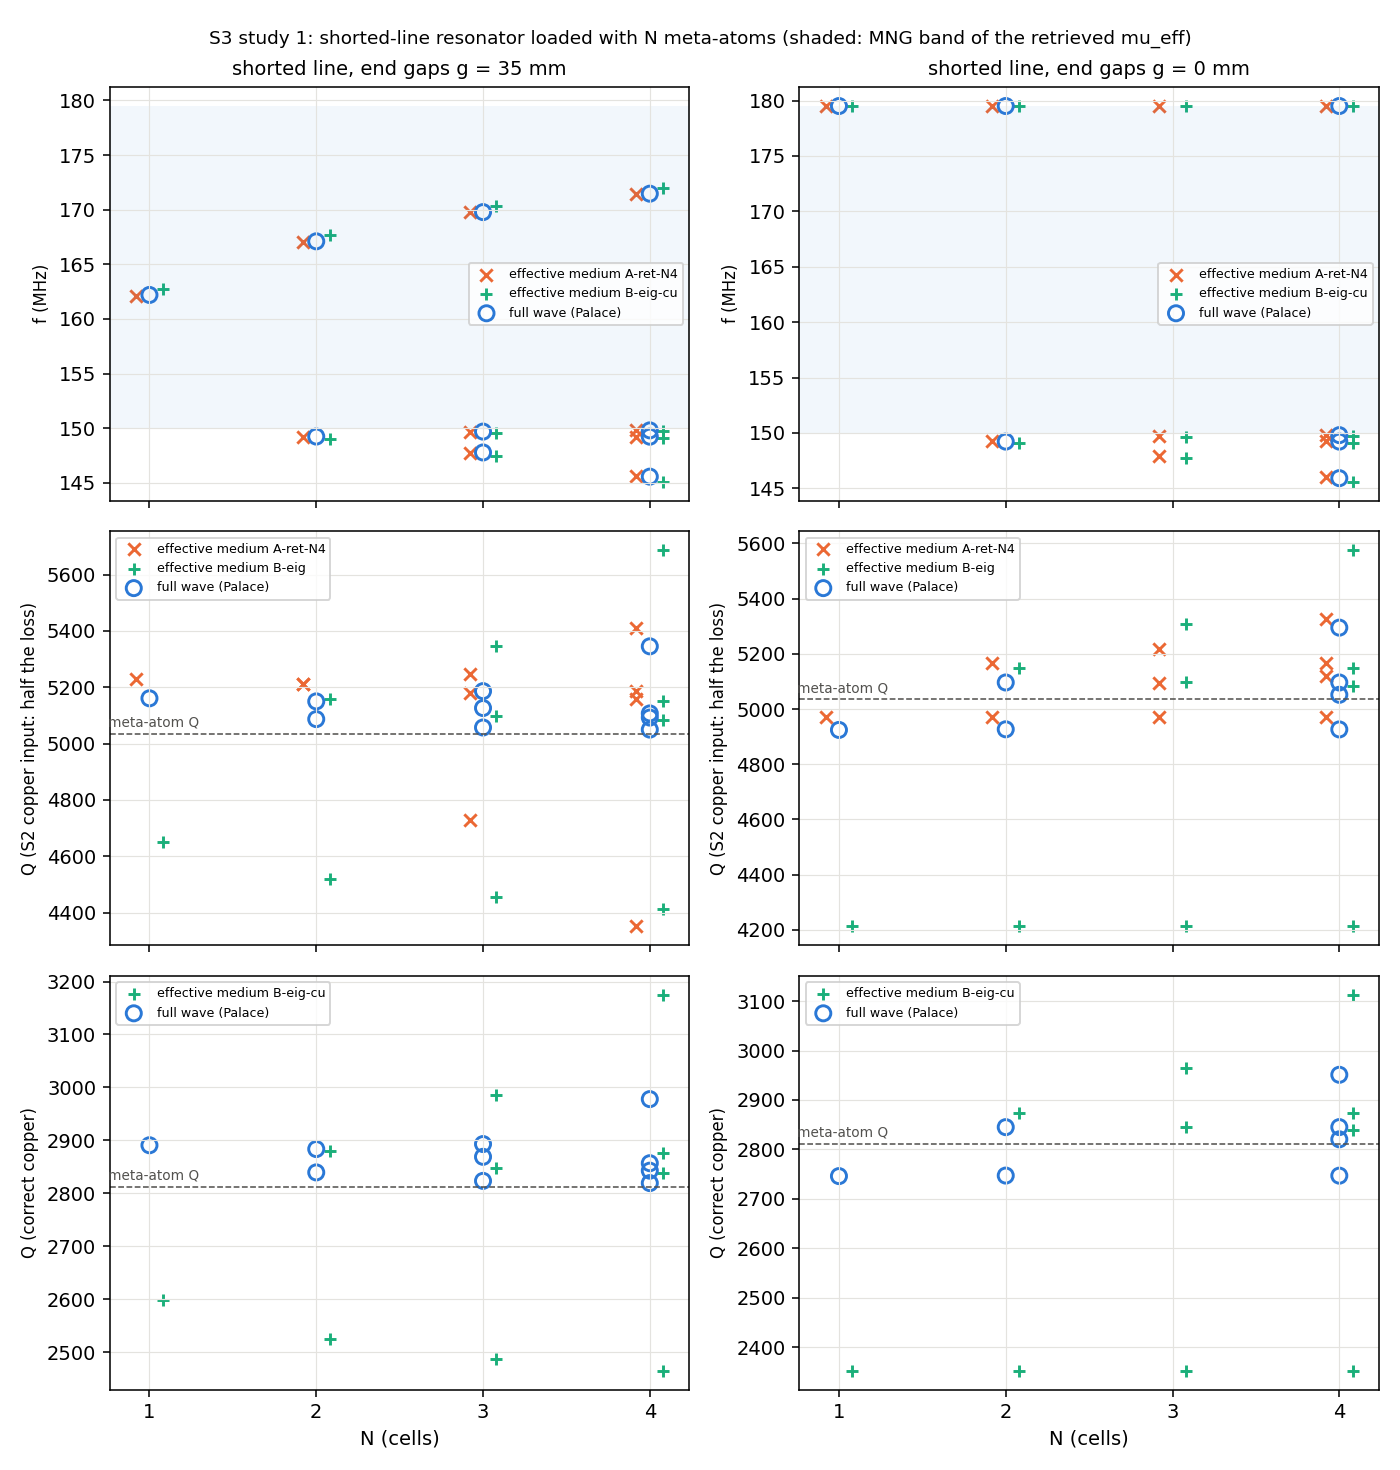

The data file committed next to this chart (first rows):
run, zs, N, g_mm, order, mode_index, f_MHz, Q, Q_c, Q_cu, Q_cell, Q_over_Qcell, pm_bore, pm_air, pm_end, p_d, f_A-ret-N1, df_pct_A-ret-N1, Q_A-ret-N1, n_pred_A-ret-N1, f_A-ret-N2, df_pct_A-ret-N2, Q_A-ret-N2, n_pred_A-ret-N2
L1_g00_pec_o2, s2, 1, 0, 2, 1, 179.5, 4924, 6056, 2901, 5035, 0.978, 0.5176, 0.4807, nan, 0.9487, 179.6, 0.03328, 4977, 1, 179.6, 0.02183, 4973, 1
L1_g00_pec_o2_zx, exact, 1, 0, 2, 1, 179.5, 2746, 3065, 2933, 2811, 0.9767, 0.5177, 0.4807, nan, 0.9487, , , , , , , , 
L1_g00_pec_o3_zx, exact, 1, 0, 3, 1, 179.5, 2789, 3119, 2978, 2847, 0.9797, 0.518, 0.4803, nan, 0.949, , , , , , , , 
L1_g35_o2, s2, 1, 35, 2, 1, 162.2, 5161, 6420, 2954, 5035, 1.025, 0.6321, 0.2761, 0.0899, 0.9498, 162.2, -3.39071e-05, 5225, 1, 162.1, -0.03701, 5235, 1
L1_g35_o2_zx, exact, 1, 35, 2, 1, 162.2, 2891, 3247, 2985, 2811, 1.028, 0.6321, 0.2761, 0.08991, 0.9498, , , , , , , , 
L2_g00_o2, s2, 2, 0, 2, 1, 149.2, 5096, 6305, 2812, 5035, 1.012, 0.7373, 0.2603, nan, 0.9402, 149.3, 0.0249, 5180, 2, 149.3, 0.03957, 5128, 2
L2_g00_o2, s2, 2, 0, 2, 2, 179.5, 4927, 6060, 2902, 5035, 0.9784, 0.5176, 0.4807, nan, 0.9487, 179.6, 0.03258, 4977, 2, 179.6, 0.02113, 4973, 2
L2_g00_o2_zx, exact, 2, 0, 2, 1, 149.2, 2845, 3186, 2838, 2811, 1.012, 0.7374, 0.2603, nan, 0.9402, , , , , , , , 
L2_g00_o2_zx, exact, 2, 0, 2, 2, 179.5, 2747, 3067, 2934, 2811, 0.9771, 0.5177, 0.4807, nan, 0.9487, , , , , , , , 
L2_g35_o2, s2, 2, 35, 2, 1, 149.2, 5087, 6291, 2806, 5035, 1.01, 0.7374, 0.2594, 0.0008203, 0.9405, 149.2, -0.01442, 5166, 2, 149.2, 0.0002077, 5105, 2
L2_g35_o2, s2, 2, 35, 2, 2, 167.1, 5150, 6399, 2978, 5035, 1.023, 0.5946, 0.3148, 0.08881, 0.9473, 167.2, 0.02603, 5204, 2, 167.1, -0.003034, 5207, 2
L2_g35_o2_zx, exact, 2, 35, 2, 1, 149.2, 2839, 3179, 2833, 2811, 1.01, 0.7374, 0.2594, 0.0008205, 0.9405, , , , , , , , 
L2_g35_o2_zx, exact, 2, 35, 2, 2, 167.1, 2884, 3237, 3010, 2811, 1.026, 0.5946, 0.3148, 0.08882, 0.9473, , , , , , , , 
L2_g35_o3, s2, 2, 35, 3, 1, 149.2, 5143, 6378, 2841, nan, nan, 0.7378, 0.2591, 0.00082, 0.9407, 149.2, -0.01198, 5166, 2, 149.2, 0.002646, 5105, 2
L2_g35_o3, s2, 2, 35, 3, 2, 167.1, 5216, 6501, 3020, nan, nan, 0.5949, 0.3145, 0.08878, 0.9476, 167.2, 0.03157, 5204, 2, 167.1, 0.002499, 5207, 2
L2_g35_o3_zx, exact, 2, 35, 3, 1, 149.2, 2874, 3223, 2868, 2847, 1.01, 0.7378, 0.2591, 0.0008202, 0.9407, , , , , , , , 
L2_g35_o3_zx, exact, 2, 35, 3, 2, 167.1, 2925, 3290, 3053, 2847, 1.027, 0.5949, 0.3145, 0.08879, 0.9476, , , , , , , , 
L3_g35_o2, s2, 3, 35, 2, 1, 147.8, 5186, 6407, 2847, 5035, 1.03, 0.7339, 0.2611, 0.002665, 0.9181, 147.8, 0.0107, 5239, 3, 147.8, -0.02093, 5223, 3
L3_g35_o2, s2, 3, 35, 2, 2, 149.7, 5057, 6256, 2794, 5035, 1.004, 0.7382, 0.2593, 0.0001722, 0.9471, 149.7, -0.01583, 4938, 3, 149.7, -0.01719, 5126, 3
L3_g35_o2, s2, 3, 35, 2, 3, 169.8, 5126, 6360, 2979, 5035, 1.018, 0.5756, 0.3424, 0.08027, 0.9461, 169.9, 0.03512, 5176, 3, 169.8, 0.01039, 5182, 3
L3_g35_o2_zx, exact, 3, 35, 2, 1, 147.8, 2893, 3237, 2873, 2811, 1.029, 0.734, 0.261, 0.002665, 0.9181, , , , , , , , 
L3_g35_o2_zx, exact, 3, 35, 2, 2, 149.7, 2823, 3162, 2821, 2811, 1.004, 0.7382, 0.2593, 0.0001723, 0.9471, , , , , , , , 
L3_g35_o2_zx, exact, 3, 35, 2, 3, 169.8, 2869, 3218, 3011, 2811, 1.02, 0.5756, 0.3423, 0.08028, 0.9461, , , , , , , , 
L4_g00_o2, s2, 4, 0, 2, 1, 145.9, 5295, 6529, 2887, 5035, 1.052, 0.7314, 0.2662, nan, 0.8924, 146, 0.07559, 5326, 4, 146, 0.04287, 5323, 4
L4_g00_o2, s2, 4, 0, 2, 2, 149.2, 5096, 6305, 2812, 5035, 1.012, 0.7374, 0.2603, nan, 0.9402, 149.3, 0.0249, 5177, 4, 149.3, 0.03959, 5124, 4
L4_g00_o2, s2, 4, 0, 2, 3, 149.8, 5052, 6250, 2792, 5035, 1.003, 0.7383, 0.2593, nan, 0.9486, 149.8, -0.01842, 5212, 4, 149.8, -0.01142, 5180, 4
L4_g00_o2, s2, 4, 0, 2, 4, 179.5, 4926, 6059, 2902, 5035, 0.9783, 0.5176, 0.4807, nan, 0.9487, 179.6, 0.03248, 4976, 4, 179.6, 0.02104, 4973, 4
L4_g00_o2_zx, exact, 4, 0, 2, 1, 145.9, 2951, 3298, 2914, 2811, 1.05, 0.7314, 0.2662, nan, 0.8924, , , , , , , , 
L4_g00_o2_zx, exact, 4, 0, 2, 2, 149.2, 2845, 3186, 2838, 2811, 1.012, 0.7374, 0.2603, nan, 0.9402, , , , , , , , 
L4_g00_o2_zx, exact, 4, 0, 2, 3, 149.8, 2820, 3158, 2819, 2811, 1.003, 0.7384, 0.2593, nan, 0.9486, , , , , , , , 
L4_g00_o2_zx, exact, 4, 0, 2, 4, 179.5, 2747, 3067, 2934, 2811, 0.977, 0.5177, 0.4807, nan, 0.9488, , , , , , , , 
L4_g35_o2, s2, 4, 35, 2, 1, 145.6, 5346, 6587, 2910, 5035, 1.062, 0.7258, 0.265, 0.006809, 0.8814, 145.6, 0.01681, 5376, 4, 145.6, -0.01185, 5382, 4
L4_g35_o2, s2, 4, 35, 2, 2, 149.2, 5093, 6299, 2810, 5035, 1.011, 0.7374, 0.2599, 0.0004075, 0.9403, 149.2, 0.006934, 5162, 4, 149.3, 0.0216, 5085, 4
L4_g35_o2, s2, 4, 35, 2, 3, 149.8, 5050, 6247, 2791, 5035, 1.003, 0.7384, 0.2592, 6.9104e-05, 0.9487, 149.8, -0.0191, 4027, 4, 149.8, -0.0131, 4869, 4
L4_g35_o2, s2, 4, 35, 2, 4, 171.5, 5107, 6330, 2976, 5035, 1.014, 0.5641, 0.362, 0.07222, 0.9453, 171.5, 0.03744, 5156, 4, 171.5, 0.01546, 5159, 4
L4_g35_o2_zx, exact, 4, 35, 2, 1, 145.6, 2978, 3327, 2937, 2811, 1.059, 0.7259, 0.265, 0.006808, 0.8814, , , , , , , , 
L4_g35_o2_zx, exact, 4, 35, 2, 2, 149.2, 2843, 3183, 2836, 2811, 1.011, 0.7374, 0.2599, 0.0004076, 0.9403, , , , , , , , 
L4_g35_o2_zx, exact, 4, 35, 2, 3, 149.8, 2819, 3157, 2818, 2811, 1.003, 0.7384, 0.2592, 6.91392e-05, 0.9487, , , , , , , , 
L4_g35_o2_zx, exact, 4, 35, 2, 4, 171.5, 2857, 3203, 3008, 2811, 1.016, 0.5641, 0.3619, 0.07223, 0.9453, , , , , , , , 
